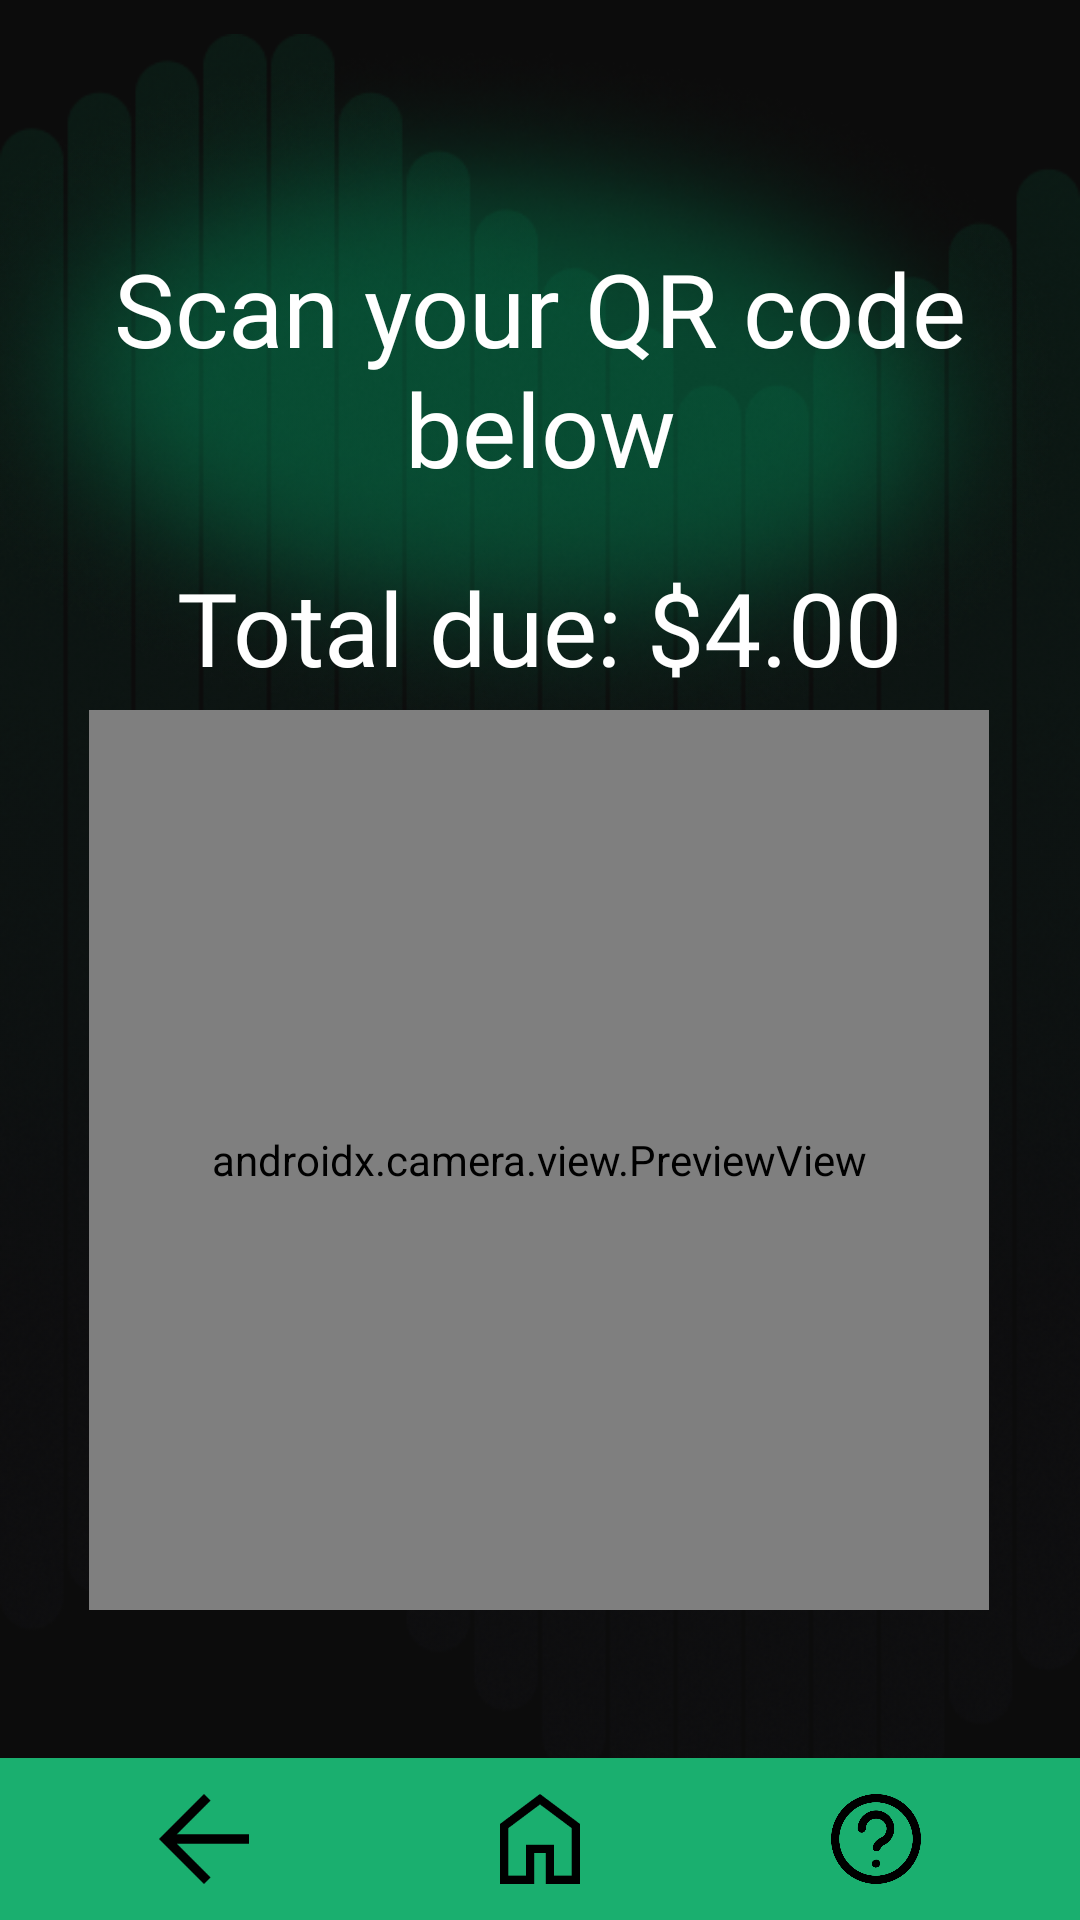

Produce the Android XML layout that renders to this screen, including the resource entries it uses.
<!-- AndroidManifest.xml: application theme Theme.ParkingBuddy -->
<!-- res/layout/activity_qr_code.xml -->
<?xml version="1.0" encoding="utf-8"?>
<androidx.constraintlayout.widget.ConstraintLayout xmlns:android="http://schemas.android.com/apk/res/android"
    xmlns:app="http://schemas.android.com/apk/res-auto"
    android:layout_width="match_parent"
    android:layout_height="match_parent"
    xmlns:tool="http://schemas.android.com/tools"
    android:background="@color/black"
    tool:context=".activities.QrCodeActivity">

    
    <include
        layout="@layout/background"/>

    <include
        layout="@layout/navigation_bar"/>

    <ImageView
        android:id="@+id/ellipse_glow"
        android:layout_width="wrap_content"
        android:layout_height="wrap_content"
        android:layout_marginTop="-70dp"
        android:contentDescription="Green Glow"
        app:layout_constraintBottom_toBottomOf="parent"
        app:layout_constraintHorizontal_bias="0.0"
        app:layout_constraintLeft_toLeftOf="parent"
        app:layout_constraintRight_toRightOf="parent"
        app:layout_constraintTop_toTopOf="parent"
        app:layout_constraintVertical_bias="0.112"
        app:srcCompat="@drawable/green_glow" />

    
    <TextView
        android:id="@+id/totalDue"
        android:layout_width="wrap_content"
        android:layout_height="wrap_content"
        android:layout_marginTop="16dp"
        android:fontFamily="@font/exo_medium"
        android:paddingVertical="5dp"
        android:text="Total due: $4.00"
        android:textColor="@color/white"
        android:textSize="34sp"
        app:layout_constraintBottom_toTopOf="@+id/imageView"
        app:layout_constraintLeft_toLeftOf="parent"
        app:layout_constraintRight_toRightOf="parent"
        app:layout_constraintTop_toBottomOf="@+id/scanText"
        app:layout_constraintVertical_bias="0.179" />

    
    <TextView
        android:id="@+id/scanText"
        android:layout_width="match_parent"
        android:layout_height="wrap_content"
        android:layout_marginTop="80dp"
        android:fontFamily="@font/exo_medium"
        android:gravity="center"
        android:text="@string/scan_qr_code_text"
        android:textColor="@color/white"
        android:textSize="34sp"
        app:layout_constraintHorizontal_bias="0.0"
        app:layout_constraintLeft_toLeftOf="parent"
        app:layout_constraintRight_toRightOf="parent"
        app:layout_constraintTop_toTopOf="parent" />


    <androidx.camera.view.PreviewView
        android:id="@+id/viewFinder"
        android:layout_width="300dp"
        android:layout_height="300dp"
        app:layout_constraintHorizontal_bias="0.495"
        app:layout_constraintLeft_toLeftOf="parent"
        app:layout_constraintRight_toRightOf="parent"
        app:layout_constraintTop_toBottomOf="@id/totalDue"/>

</androidx.constraintlayout.widget.ConstraintLayout>
<!-- res/layout/background.xml (included above) -->
<?xml version="1.0" encoding="utf-8"?>
<androidx.constraintlayout.widget.ConstraintLayout xmlns:android="http://schemas.android.com/apk/res/android"
    android:layout_width="match_parent"
    android:layout_height="match_parent"
    android:background="@color/black">

    
    <ImageView
        android:layout_width="match_parent"
        android:layout_height="match_parent"
        android:src="@drawable/components_background_general"
        android:contentDescription="Background Image"/>

</androidx.constraintlayout.widget.ConstraintLayout>
<!-- res/layout/navigation_bar.xml (included above) -->
<RelativeLayout xmlns:android="http://schemas.android.com/apk/res/android"
    android:layout_width="match_parent"
    android:layout_height="wrap_content">

    
    <LinearLayout
        android:id="@+id/navBar"
        android:layout_width="match_parent"
        android:layout_height="wrap_content"
        android:layout_alignParentBottom="true"
        android:background="@color/idtech_green"
        android:gravity="center"
        android:orientation="horizontal"
        android:padding="12dp">

        
        <LinearLayout
            android:id="@+id/back_button"
            android:layout_width="0dp"
            android:layout_height="wrap_content"
            android:layout_weight="1"
            android:gravity="center">

            <ImageView
                android:id="@+id/back_button_image"
                android:layout_width="30dp"
                android:layout_height="30dp"
                android:src="@drawable/components_vector_back"
                android:contentDescription="Back Button"/>
        </LinearLayout>

        
        <LinearLayout
            android:id="@+id/home_button"
            android:layout_width="0dp"
            android:layout_height="wrap_content"
            android:layout_weight="1"
            android:gravity="center">

            <ImageView
                android:id="@+id/home_button_image"
                android:layout_width="30dp"
                android:layout_height="30dp"
                android:src="@drawable/components_vector_home"
                android:contentDescription="Home Button"/>
        </LinearLayout>

        
        <LinearLayout
            android:id="@+id/help_button"
            android:layout_width="0dp"
            android:layout_height="wrap_content"
            android:layout_weight="1"
            android:gravity="center">

            <ImageView
                android:id="@+id/help_button_image"
                android:layout_width="30dp"
                android:layout_height="30dp"
                android:src="@drawable/components_vector_help"
                android:contentDescription="Accessibility Button"/>
        </LinearLayout>
    </LinearLayout>
</RelativeLayout>
<!-- resources referenced by this layout -->
<resources>
  <color name="black">#0C0C0C</color>
  <color name="idtech_green">#1aaf6f</color>
  <color name="white">#FFFFFFFF</color>
  <!-- drawable components_background_general: png bitmap (drawable, 242905 bytes) -->
  <!-- drawable components_vector_back: png bitmap (drawable, 794 bytes) -->
  <!-- drawable components_vector_help: png bitmap (drawable, 14623 bytes) -->
  <!-- drawable components_vector_home: png bitmap (drawable, 970 bytes) -->
  <!-- drawable green_box (drawable) -->
  <?xml version="1.0" encoding="utf-8"?>
  <shape xmlns:android="http://schemas.android.com/apk/res/android"
      android:shape="rectangle">
  
      <solid android:color="#4D05AD6E"/>
      <stroke
          android:color="#05AD6E"
          android:width="1dp"/>
  
  </shape>
  <!-- drawable green_glow: png bitmap (drawable, 158105 bytes) -->
  <string name="camera_image_placeholder">Camera Image Placeholder\n</string>
  <string name="scan_qr_code_text">Scan your QR code below</string>
  <style name="Theme.ParkingBuddy" parent="Base.Theme.ParkingBuddy" />
  <style name="Base.Theme.ParkingBuddy" parent="Theme.Material3.DayNight.NoActionBar">
          <item name="colorPrimary">@color/idtech_green</item>
          <item name="colorPrimaryVariant">@color/idtech_dark_green</item>
          <item name="colorSecondary">@color/idtech_grey</item>
          <item name="colorOnPrimary">@color/white</item>
          <item name="background">@color/black</item>
      </style>
  <color name="idtech_dark_green">#007047</color>
  <color name="idtech_grey">#d2d2d4</color>
</resources>
